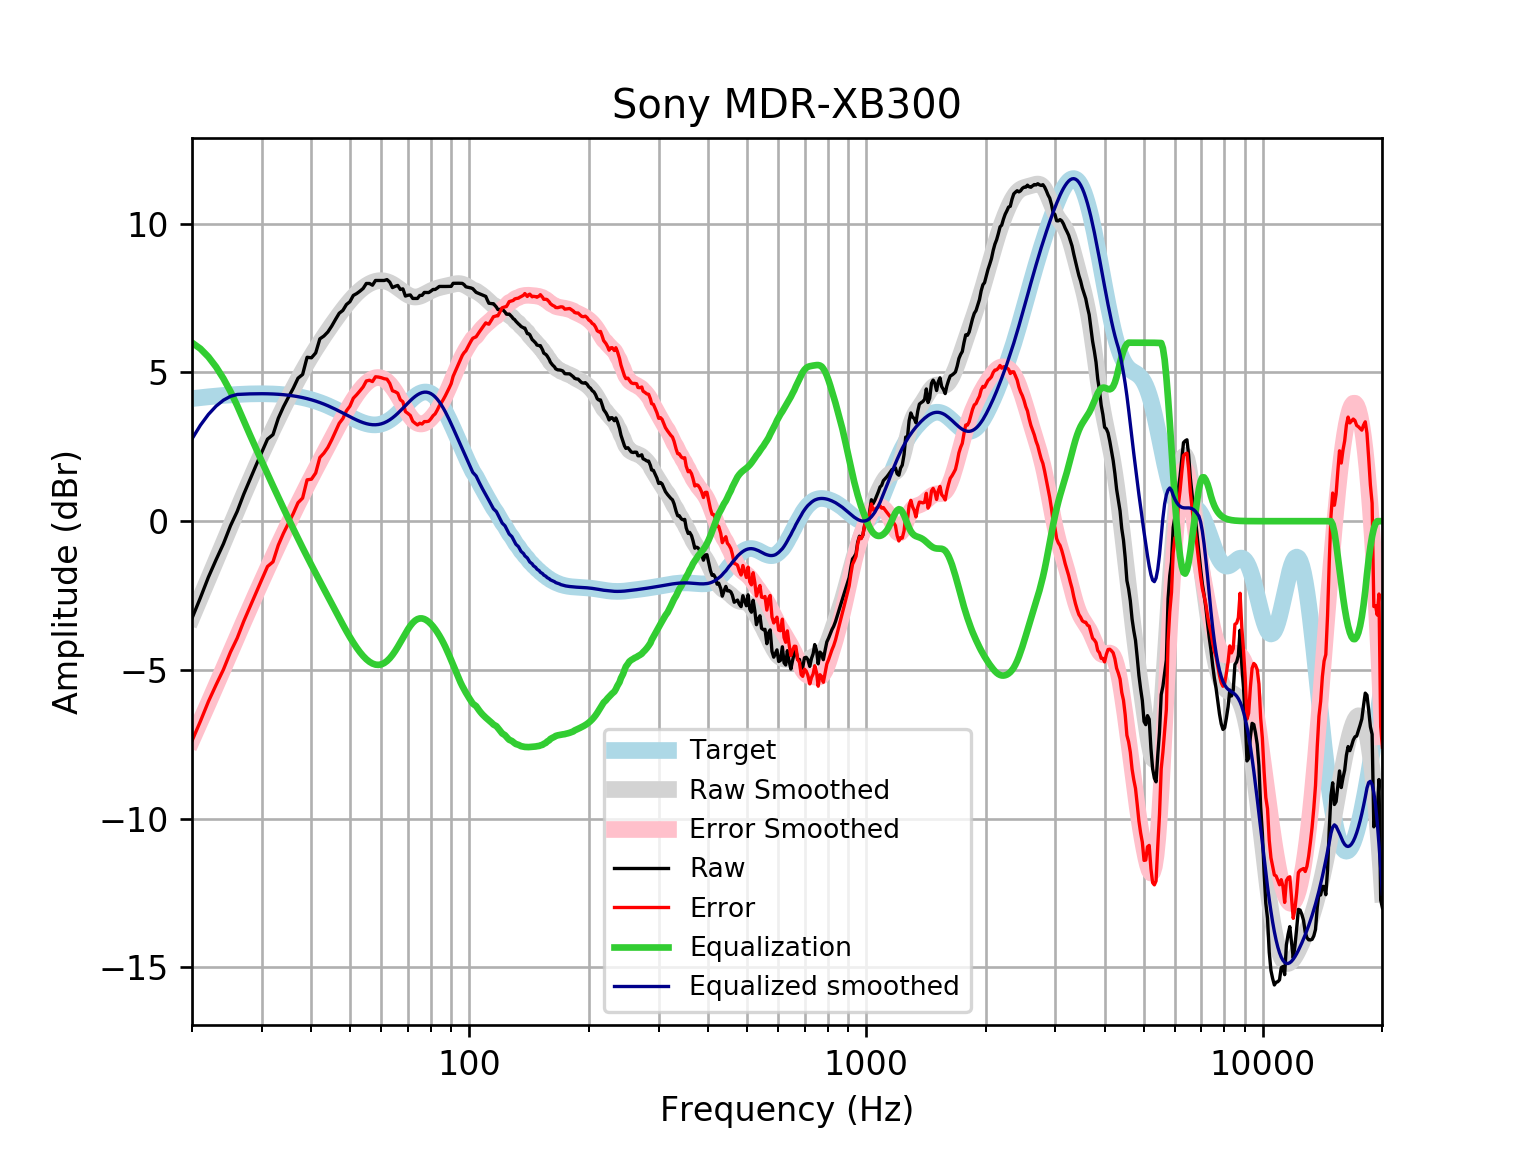

The table this chart was drawn from, first rows:
frequency, raw, error, smoothed, error_smoothed, equalization, equalized_raw, equalized_smoothed, target
20, -3.262, -7.382, -3.235, -7.355, 6.0, 2.738, 2.765, 4.121
21, -2.573, -6.725, -2.571, -6.723, 5.797, 3.224, 3.225, 4.152
22, -1.88, -6.061, -1.932, -6.113, 5.522, 3.642, 3.589, 4.18
23, -1.295, -5.5, -1.318, -5.523, 5.185, 3.89, 3.867, 4.205
24, -0.7607, -4.987, -0.7285, -4.955, 4.795, 4.034, 4.067, 4.227
25, -0.1572, -4.402, -0.1632, -4.408, 4.359, 4.202, 4.196, 4.245
26, 0.329, -3.93, 0.377, -3.882, 3.882, 4.211, 4.259, 4.259
27, 0.9045, -3.366, 0.8917, -3.379, 3.379, 4.283, 4.271, 4.271
28, 1.402, -2.876, 1.38, -2.898, 2.898, 4.301, 4.279, 4.278
29, 1.877, -2.405, 1.843, -2.44, 2.44, 4.317, 4.283, 4.283
30, 2.329, -1.955, 2.281, -2.003, 2.003, 4.332, 4.284, 4.284
31, 2.759, -1.523, 2.695, -1.586, 1.586, 4.345, 4.281, 4.281
32, 2.909, -1.366, 3.088, -1.187, 1.187, 4.096, 4.275, 4.275
33, 3.459, -0.8061, 3.461, -0.8045, 0.8045, 4.263, 4.265, 4.265
34, 3.844, -0.4073, 3.814, -0.4367, 0.4367, 4.281, 4.251, 4.251
35, 4.167, -0.06584, 4.15, -0.08304, 0.08304, 4.251, 4.233, 4.233
36, 4.469, 0.2578, 4.468, 0.2567, -0.2567, 4.213, 4.211, 4.211
37, 4.806, 0.6206, 4.767, 0.5824, -0.5824, 4.223, 4.185, 4.185
38, 4.932, 0.7769, 5.048, 0.8941, -0.8941, 4.037, 4.154, 4.155
39, 5.509, 1.389, 5.311, 1.192, -1.192, 4.316, 4.119, 4.12
40, 5.491, 1.411, 5.557, 1.478, -1.478, 4.013, 4.079, 4.08
41, 5.657, 1.62, 5.789, 1.753, -1.753, 3.903, 4.035, 4.037
42, 6.129, 2.14, 6.006, 2.019, -2.019, 4.11, 3.987, 3.989
43, 6.224, 2.287, 6.213, 2.278, -2.278, 3.946, 3.935, 3.937
44, 6.36, 2.479, 6.41, 2.53, -2.53, 3.83, 3.88, 3.881
45, 6.559, 2.736, 6.599, 2.777, -2.777, 3.781, 3.821, 3.823
46, 6.782, 3.02, 6.779, 3.019, -3.019, 3.763, 3.76, 3.762
47, 6.99, 3.29, 6.951, 3.253, -3.253, 3.737, 3.698, 3.7
48, 7.085, 3.449, 7.114, 3.479, -3.479, 3.606, 3.635, 3.636
49, 7.282, 3.708, 7.267, 3.694, -3.694, 3.588, 3.572, 3.574
50, 7.377, 3.864, 7.408, 3.896, -3.896, 3.48, 3.512, 3.512
51, 7.587, 4.133, 7.537, 4.083, -4.083, 3.504, 3.454, 3.454
52, 7.65, 4.25, 7.653, 4.253, -4.253, 3.397, 3.4, 3.4
53, 7.731, 4.38, 7.755, 4.403, -4.403, 3.328, 3.352, 3.351
54, 7.823, 4.514, 7.844, 4.533, -4.533, 3.291, 3.311, 3.31
55, 7.989, 4.713, 7.919, 4.64, -4.64, 3.349, 3.279, 3.276
56, 7.989, 4.737, 7.98, 4.725, -4.725, 3.264, 3.255, 3.253
57, 7.932, 4.693, 8.028, 4.786, -4.786, 3.146, 3.242, 3.239
58, 8.09, 4.853, 8.061, 4.821, -4.821, 3.269, 3.24, 3.237
59, 8.09, 4.844, 8.08, 4.83, -4.83, 3.26, 3.25, 3.246
60, 8.09, 4.822, 8.085, 4.813, -4.813, 3.277, 3.272, 3.268
61, 8.09, 4.789, 8.075, 4.769, -4.769, 3.321, 3.305, 3.301
62, 8.119, 4.773, 8.051, 4.701, -4.701, 3.419, 3.35, 3.346
63, 8.035, 4.633, 8.015, 4.609, -4.609, 3.426, 3.406, 3.402
64, 7.851, 4.383, 7.968, 4.497, -4.497, 3.354, 3.471, 3.468
65, 7.893, 4.352, 7.912, 4.367, -4.367, 3.526, 3.545, 3.542
66, 7.923, 4.301, 7.85, 4.225, -4.225, 3.698, 3.625, 3.622
67, 7.788, 4.081, 7.784, 4.075, -4.075, 3.713, 3.709, 3.707
68, 7.808, 4.013, 7.719, 3.923, -3.923, 3.885, 3.796, 3.796
69, 7.567, 3.683, 7.659, 3.775, -3.775, 3.792, 3.884, 3.884
70, 7.593, 3.622, 7.607, 3.637, -3.637, 3.956, 3.97, 3.97
71, 7.604, 3.551, 7.567, 3.516, -3.516, 4.088, 4.051, 4.053
72, 7.486, 3.358, 7.542, 3.416, -3.416, 4.07, 4.126, 4.128
73, 7.486, 3.291, 7.533, 3.341, -3.341, 4.146, 4.192, 4.195
74, 7.486, 3.235, 7.539, 3.292, -3.292, 4.195, 4.248, 4.251
75, 7.587, 3.292, 7.559, 3.268, -3.268, 4.319, 4.291, 4.295
76, 7.591, 3.266, 7.59, 3.268, -3.268, 4.323, 4.321, 4.325
77, 7.688, 3.347, 7.626, 3.29, -3.29, 4.398, 4.336, 4.341
78, 7.688, 3.347, 7.666, 3.33, -3.33, 4.357, 4.336, 4.34
79, 7.685, 3.361, 7.706, 3.386, -3.386, 4.299, 4.32, 4.324
... 553 more rows
